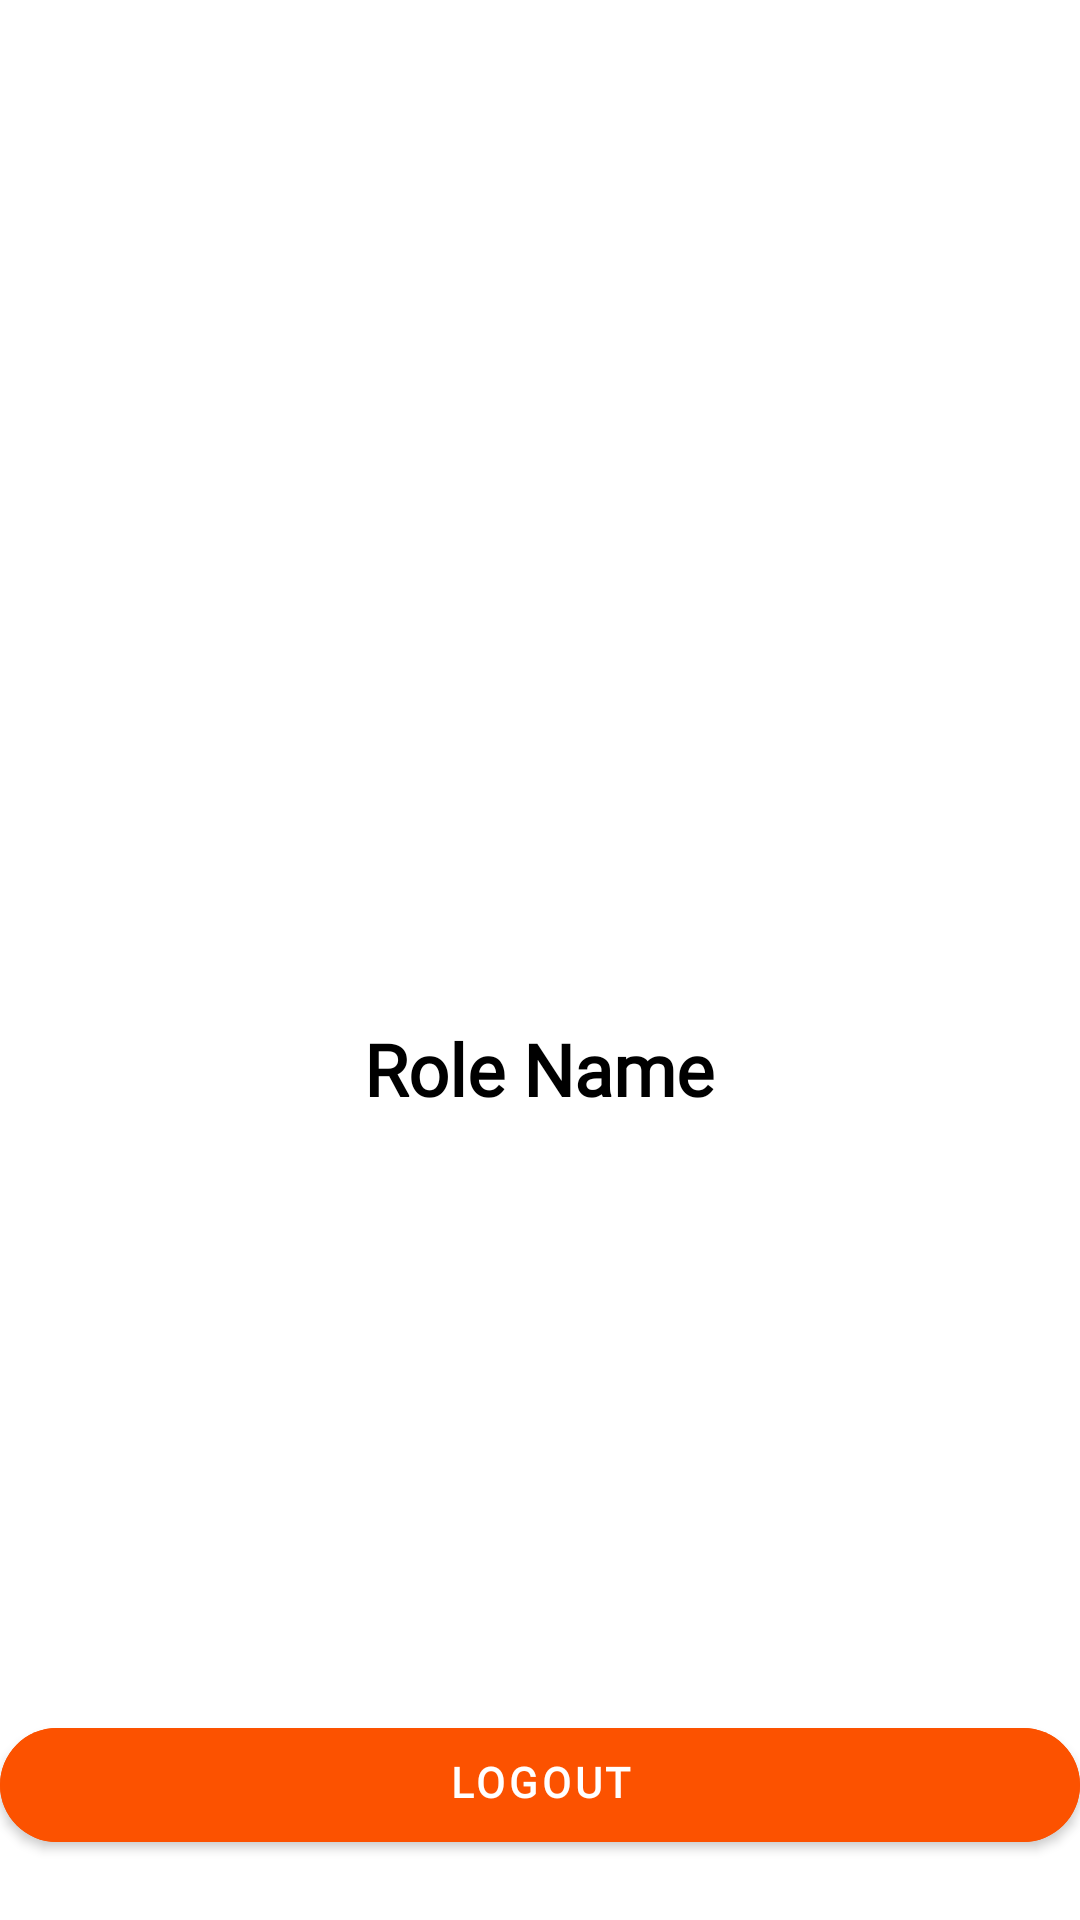

Reconstruct the res/layout file that produces this screen, plus the resources it refers to.
<!-- AndroidManifest.xml: application theme Theme.Tracky -->
<!-- res/layout/activity_profile.xml -->
<?xml version="1.0" encoding="utf-8"?>
<androidx.constraintlayout.widget.ConstraintLayout xmlns:android="http://schemas.android.com/apk/res/android"
    xmlns:app="http://schemas.android.com/apk/res-auto"
    xmlns:tools="http://schemas.android.com/tools"
    android:id="@+id/main"
    android:layout_width="match_parent"
    android:layout_height="match_parent"
    tools:context=".ui.profile.ProfileActivity">

    <ImageView
        android:id="@+id/iv_avatar"
        android:layout_width="200dp"
        android:layout_height="200dp"
        android:layout_marginTop="125dp"
        app:layout_constraintEnd_toEndOf="parent"
        app:layout_constraintHorizontal_bias="0.497"
        app:layout_constraintStart_toStartOf="parent"
        app:layout_constraintTop_toTopOf="parent"
        tools:srcCompat="@tools:sample/avatars" />

    <TextView
        android:id="@+id/tv_role"
        android:layout_width="wrap_content"
        android:layout_height="wrap_content"
        android:layout_marginTop="15dp"
        android:textColor="@color/black"
        android:text="Role Name"
        android:fontFamily="@font/plus_jakarta_sans"
        android:textSize="24sp"
        android:textStyle="bold"
        app:layout_constraintEnd_toEndOf="parent"
        app:layout_constraintHorizontal_bias="0.498"
        app:layout_constraintStart_toStartOf="parent"
        app:layout_constraintTop_toBottomOf="@+id/iv_avatar" />

    <com.google.android.material.button.MaterialButton
        android:id="@+id/btn_logout"
        android:layout_width="wrap_content"
        android:layout_height="wrap_content"
        android:width="380dp"
        android:height="50dp"
        android:backgroundTint="@color/accent"
        android:fontFamily="@font/plus_jakarta_sans_semi_bold"
        android:gravity="center"
        android:layout_marginBottom="20dp"
        android:paddingBottom="6dp"
        android:text="@string/logout"
        android:textAllCaps="true"
        android:textSize="14sp"
        android:textStyle="bold"
        app:cornerRadius="50dp"
        app:layout_constraintBottom_toBottomOf="parent"
        app:layout_constraintEnd_toEndOf="parent"
        app:layout_constraintHorizontal_bias="0.483"
        app:layout_constraintStart_toStartOf="parent"
        app:layout_constraintTop_toBottomOf="@+id/textView4"
        app:layout_constraintVertical_bias="0.955" />


</androidx.constraintlayout.widget.ConstraintLayout>
<!-- resources referenced by this layout -->
<resources>
  <color name="accent">#FC5200</color>
  <color name="black">#FF000000</color>
  <string name="logout">Logout</string>
  <style name="Theme.Tracky" parent="Theme.MaterialComponents.DayNight.NoActionBar">
          
          <item name="colorPrimary">@color/colorPrimary</item>
          <item name="colorPrimaryVariant">@color/colorPrimaryVariant</item>
          <item name="colorOnPrimary">@color/white</item>
          
          <item name="colorSecondary">@color/teal_200</item>
          <item name="colorSecondaryVariant">@color/teal_700</item>
          <item name="colorOnSecondary">@color/black</item>
          
          <item name="android:statusBarColor">@color/white</item>
          
      </style>
  <color name="colorPrimary">#FC5200</color>
  <color name="colorPrimaryVariant">#FC5200</color>
  <color name="white">#FFFFFFFF</color>
  <color name="teal_200">#FF03DAC5</color>
  <color name="teal_700">#FF018786</color>
</resources>
